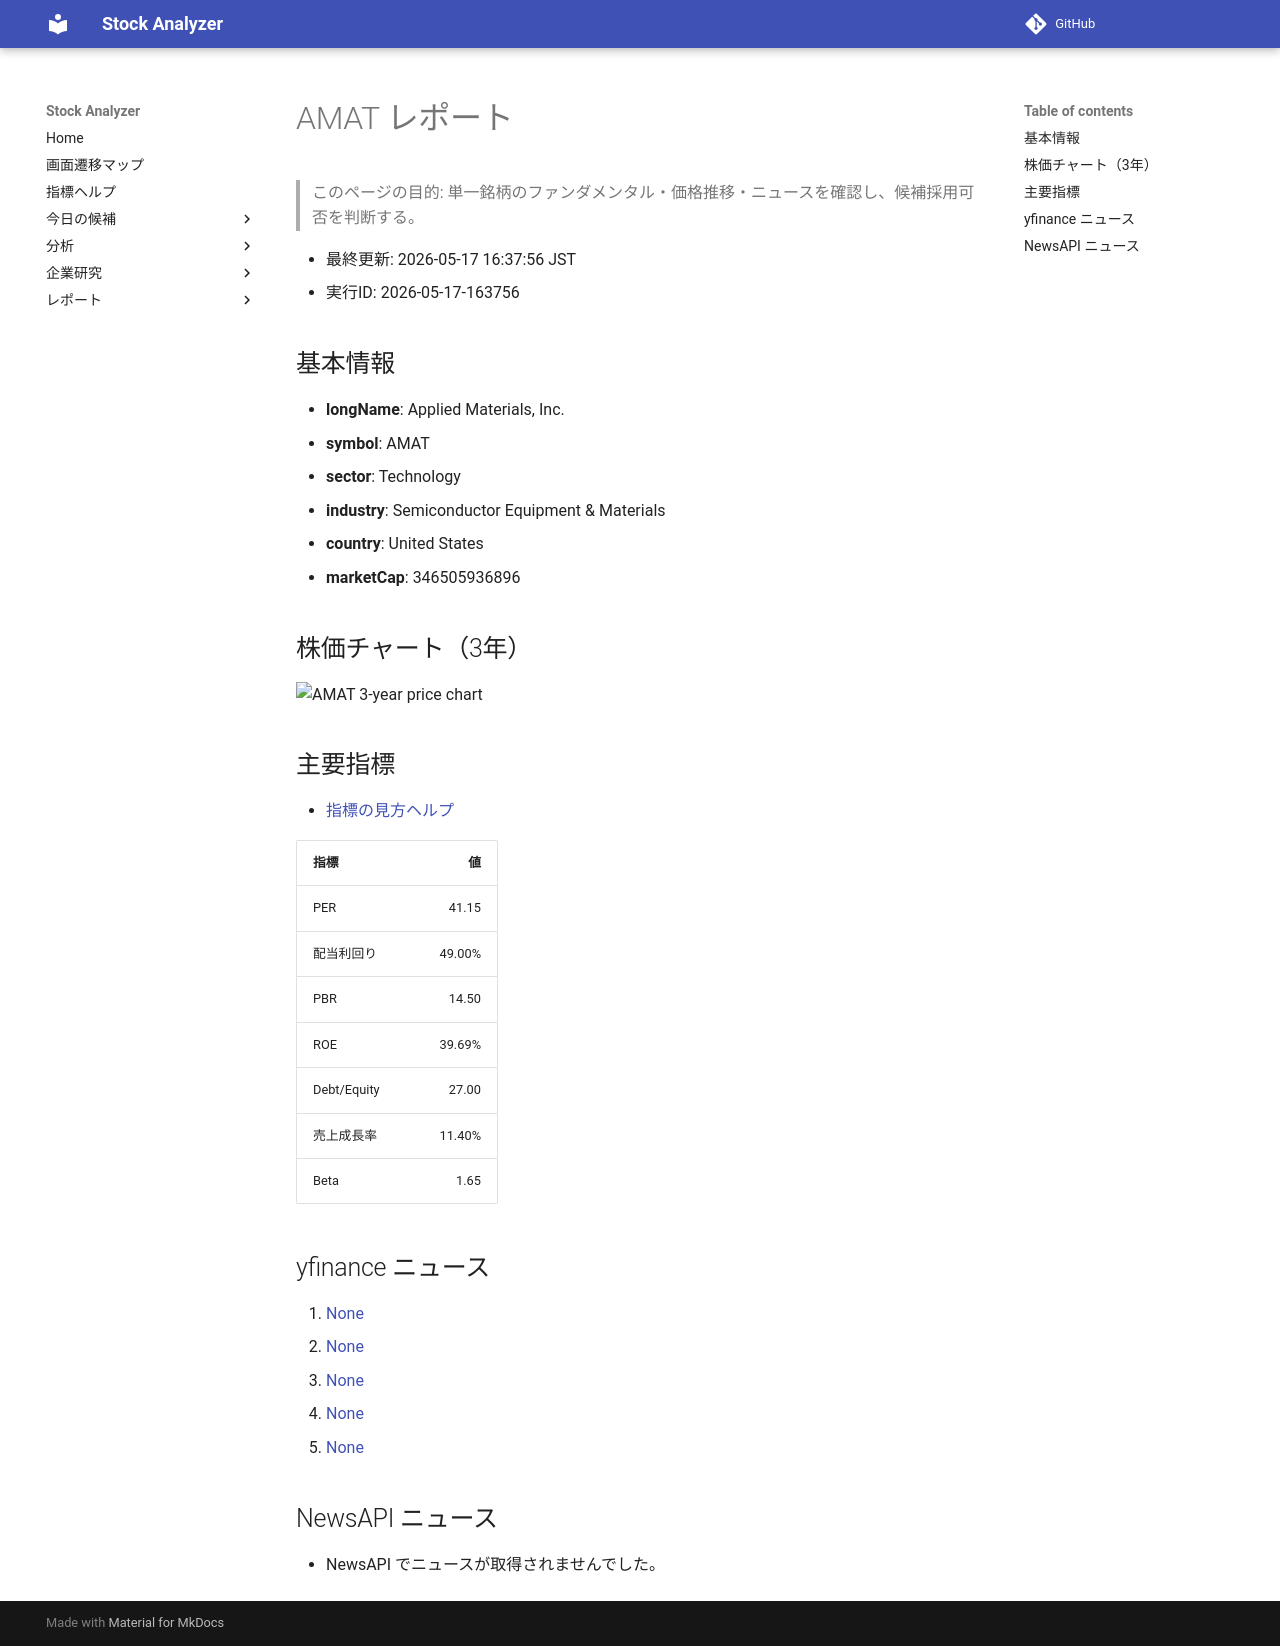

repository: Yumi-note/Making-APP · page: reports/2026-05-17/163756/AMAT/index.html · generator: mkdocs

# AMAT レポート

> このページの目的: 単一銘柄のファンダメンタル・価格推移・ニュースを確認し、候補採用可否を判断する。

- 最終更新: 2026-05-17 16:37:56 JST
- 実行ID: 2026-05-17-163756

## 基本情報

- **longName**: Applied Materials, Inc.
- **symbol**: AMAT
- **sector**: Technology
- **industry**: Semiconductor Equipment & Materials
- **country**: United States
- **marketCap**: 346505936896

## 株価チャート（3年）

![AMAT 3-year price chart](AMAT_3y.png)

## 主要指標

- [指標の見方ヘルプ](../../../../indicators.md)

| 指標 | 値 |
|---|---:|
| PER | 41.15 |
| 配当利回り | 49.00% |
| PBR | 14.50 |
| ROE | 39.69% |
| Debt/Equity | 27.00 |
| 売上成長率 | 11.40% |
| Beta | 1.65 |

## yfinance ニュース

1. [None](None)
2. [None](None)
3. [None](None)
4. [None](None)
5. [None](None)

## NewsAPI ニュース

- NewsAPI でニュースが取得されませんでした。
